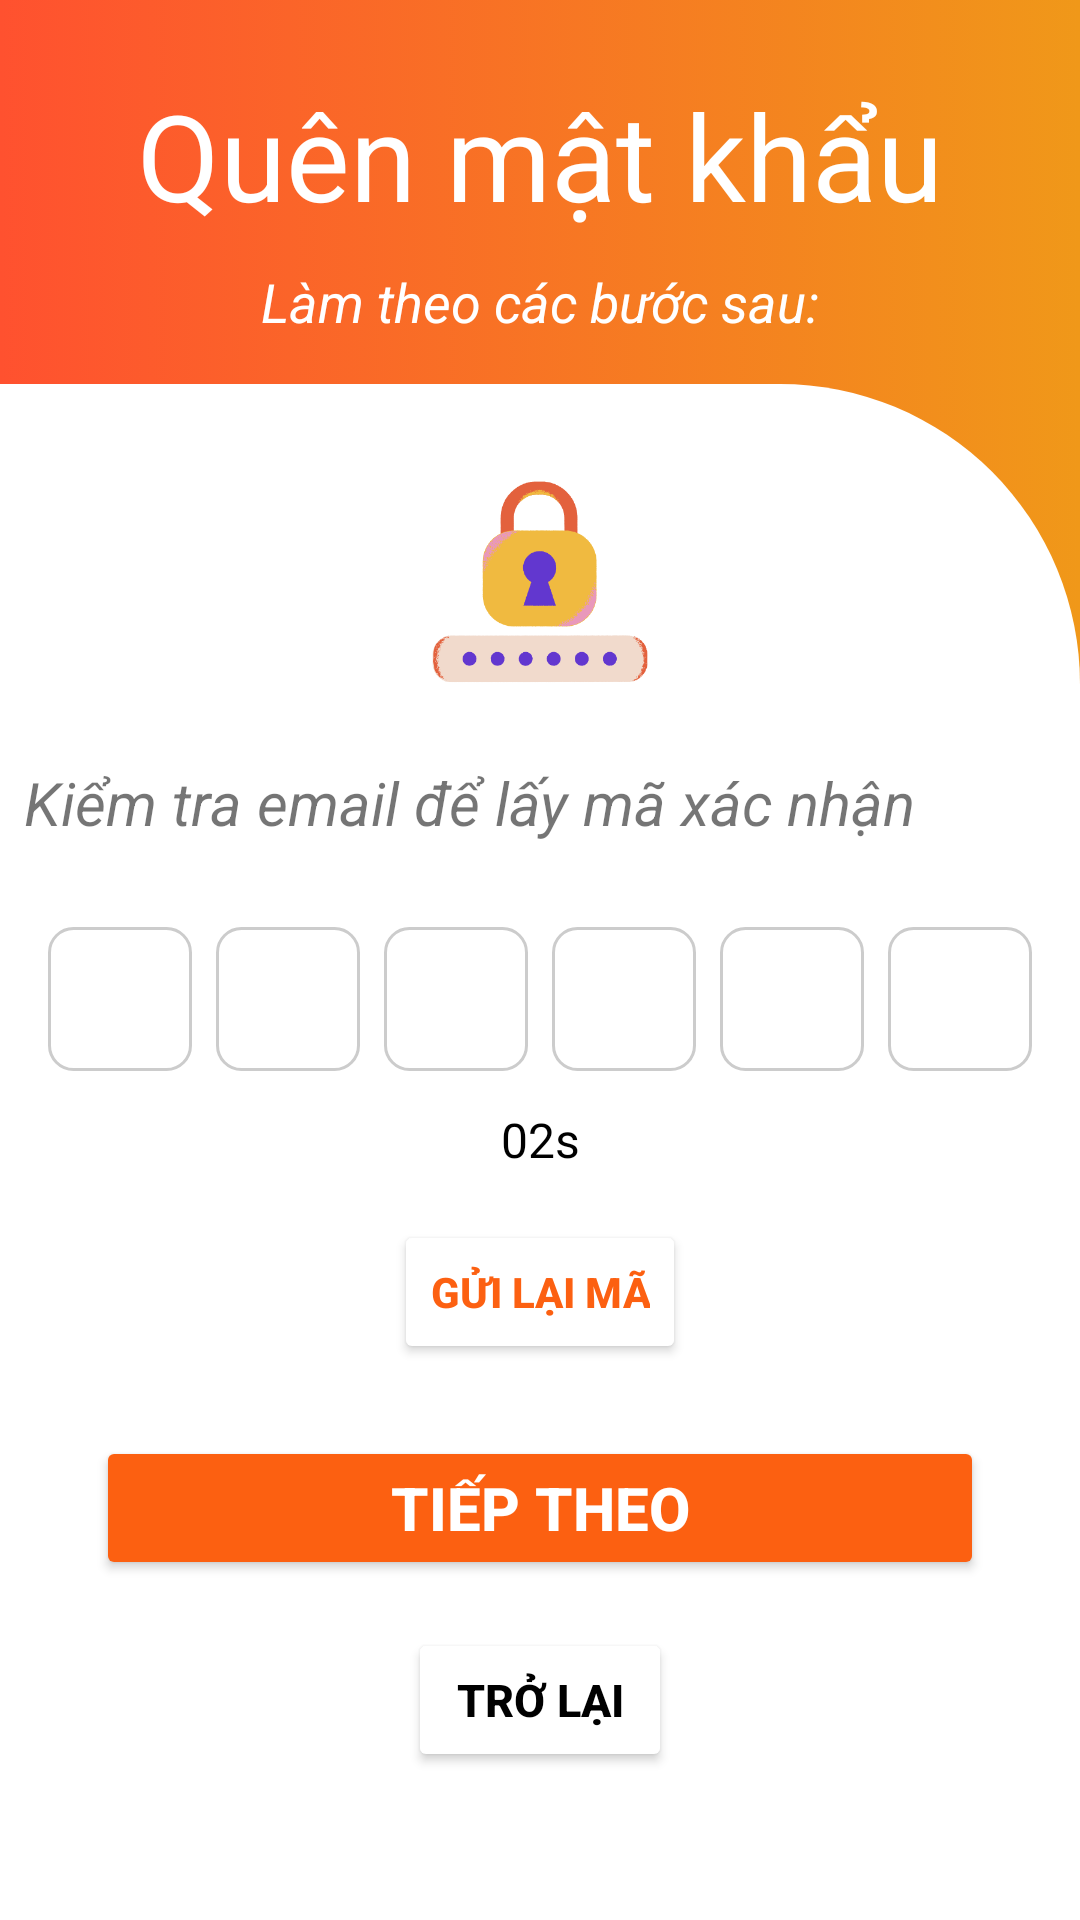

The Android layout XML behind this screen, and the referenced resources:
<!-- AndroidManifest.xml: application theme Theme.PTITDelivery -->
<!-- res/layout/activity_verify_code.xml -->
<?xml version="1.0" encoding="utf-8"?>
<LinearLayout xmlns:android="http://schemas.android.com/apk/res/android"
    xmlns:app="http://schemas.android.com/apk/res-auto"
    xmlns:tools="http://schemas.android.com/tools"
    android:id="@+id/main"
    android:layout_width="match_parent"
    android:layout_height="match_parent"
    android:layout_marginTop="0dp"
    android:orientation="vertical"
    tools:context=".activities.VerifyCodeActivity"
    android:background="@drawable/background_login_2">

    <LinearLayout
        android:layout_width="match_parent"
        android:layout_height="0dp"
        android:layout_weight="0.2"
        android:gravity="center"
        android:orientation="vertical">

        <TextView
            android:id="@+id/textView"
            android:layout_width="match_parent"
            android:layout_height="wrap_content"
            android:layout_marginTop="10dp"
            android:gravity="center_horizontal"
            android:text="Quên mật khẩu"
            android:textColor="@color/white"
            android:textSize="40sp" />

        <TextView
            android:id="@+id/textView2"
            android:layout_width="match_parent"
            android:layout_height="wrap_content"
            android:layout_marginTop="10dp"
            android:gravity="center"
            android:textSize="18sp"
            android:textStyle="italic"
            android:text="Làm theo các bước sau:"
            android:textColor="@color/white" />
    </LinearLayout>

    <androidx.constraintlayout.widget.ConstraintLayout
        android:layout_width="match_parent"
        android:layout_height="0dp"
        android:layout_weight="0.8"
        android:background="@drawable/background_login_1">

        <ImageView
            android:id="@+id/imageView"
            android:layout_width="100dp"
            android:layout_height="100dp"
            android:layout_marginTop="16dp"
            app:layout_constraintEnd_toEndOf="parent"
            app:layout_constraintStart_toStartOf="parent"
            app:layout_constraintTop_toTopOf="parent"
            app:srcCompat="@drawable/logo_verify_code" />

        <TextView
            android:id="@+id/tv_verify_code_title"
            android:layout_width="match_parent"
            android:layout_height="wrap_content"
            android:layout_marginStart="8dp"
            android:layout_marginTop="10dp"
            android:layout_marginEnd="8dp"
            android:text="Kiểm tra email để lấy mã xác nhận"
            android:textStyle="italic"
            android:textSize="20sp"
            app:layout_constraintEnd_toEndOf="parent"
            app:layout_constraintStart_toStartOf="parent"
            app:layout_constraintTop_toBottomOf="@+id/imageView" />

        <LinearLayout
            android:id="@+id/code_container"
            android:layout_width="wrap_content"
            android:layout_height="wrap_content"
            android:layout_marginTop="24dp"
            android:orientation="horizontal"
            app:layout_constraintEnd_toEndOf="parent"
            app:layout_constraintStart_toStartOf="parent"
            app:layout_constraintTop_toBottomOf="@+id/tv_verify_code_title">

            <EditText
                android:id="@+id/edt_code_1"
                style="@style/CodeBoxStyle" />

            <EditText
                android:id="@+id/edt_code_2"
                style="@style/CodeBoxStyle" />

            <EditText
                android:id="@+id/edt_code_3"
                style="@style/CodeBoxStyle" />

            <EditText
                android:id="@+id/edt_code_4"
                style="@style/CodeBoxStyle" />

            <EditText
                android:id="@+id/edt_code_5"
                style="@style/CodeBoxStyle" />

            <EditText
                android:id="@+id/edt_code_6"
                style="@style/CodeBoxStyle" />
        </LinearLayout>

        <TextView
            android:id="@+id/tv_timer"
            android:layout_width="wrap_content"
            android:layout_height="wrap_content"
            android:text="02s"
            android:textColor="@color/black"
            android:textSize="16sp"
            android:layout_marginTop="8dp"
            app:layout_constraintTop_toBottomOf="@id/code_container"
            app:layout_constraintStart_toStartOf="parent"
            app:layout_constraintEnd_toEndOf="parent" />

        <Button
            android:id="@+id/btn_resend"
            android:layout_width="wrap_content"
            android:layout_height="wrap_content"
            android:text="Gửi lại mã"
            android:layout_marginTop="16dp"
            android:backgroundTint="@color/white"
            android:textColor="@color/main_color"
            android:textStyle="bold"
            app:layout_constraintTop_toBottomOf="@id/tv_timer"
            app:layout_constraintStart_toStartOf="parent"
            app:layout_constraintEnd_toEndOf="parent" />

        <Button
            android:id="@+id/btn_verify_code_next"
            android:layout_width="0dp"
            android:layout_height="wrap_content"
            android:text="Tiếp theo"
            android:textStyle="bold"
            android:textSize="20sp"
            android:layout_marginTop="24dp"
            android:layout_marginStart="32dp"
            android:layout_marginEnd="32dp"
            android:backgroundTint="@color/main_color"
            android:textColor="@color/white"
            app:layout_constraintTop_toBottomOf="@id/btn_resend"
            app:layout_constraintStart_toStartOf="parent"
            app:layout_constraintEnd_toEndOf="parent" />

        <Button
            android:id="@+id/btn_verify_code_return"
            android:layout_width="wrap_content"
            android:layout_height="wrap_content"
            android:layout_marginStart="64dp"
            android:layout_marginTop="16dp"
            android:layout_marginEnd="64dp"
            android:backgroundTint="@color/white"
            android:text="Trở lại"
            android:textAlignment="center"
            android:textColor="@color/black"
            android:textSize="15sp"
            android:textStyle="bold"
            app:layout_constraintEnd_toEndOf="parent"
            app:layout_constraintStart_toStartOf="parent"
            app:layout_constraintTop_toBottomOf="@+id/btn_verify_code_next" />


    </androidx.constraintlayout.widget.ConstraintLayout>
</LinearLayout>
<!-- resources referenced by this layout -->
<resources>
  <color name="black">#FF000000</color>
  <color name="main_color">#fc6011</color>
  <color name="white">#FFFFFFFF</color>
  <!-- drawable background_login_1 (drawable) -->
  <?xml version="1.0" encoding="utf-8"?>
  <selector xmlns:android="http://schemas.android.com/apk/res/android">
  <item>
      <shape android:shape="rectangle">
          <solid android:color="@color/white"/>
          <corners android:topRightRadius="100dp"/>
      </shape>
  </item>
  </selector>
  <!-- drawable background_login_2 (drawable) -->
  <?xml version="1.0" encoding="utf-8"?>
  <selector xmlns:android="http://schemas.android.com/apk/res/android">
      <item>
          <shape android:shape="rectangle">
              <gradient android:angle="180" android:endColor="#ff512f" android:startColor="#f09819"/>
          </shape>
      </item>
  </selector>
  <!-- drawable logo_verify_code: png bitmap (drawable, 24848 bytes) -->
  <style name="CodeBoxStyle">
          <item name="android:layout_width">48dp</item>
          <item name="android:layout_height">48dp</item>
          <item name="android:layout_margin">4dp</item>
          <item name="android:gravity">center</item>
          <item name="android:background">@drawable/bg_code_box</item>
          <item name="android:inputType">number</item>
          <item name="android:maxLength">1</item>
          <item name="android:textSize">20sp</item>
          <item name="android:textColor">@color/black</item>
      </style>
  <style name="Theme.PTITDelivery" parent="Base.Theme.PTITDelivery" />
  <!-- drawable bg_code_box (drawable) -->
  <?xml version="1.0" encoding="utf-8"?>
  <shape xmlns:android="http://schemas.android.com/apk/res/android">
      <solid android:color="@color/white"/>
      <stroke android:width="1dp" android:color="#CCCCCC"/>
      <corners android:radius="8dp"/>
  </shape>
  <style name="Base.Theme.PTITDelivery" parent="Theme.MaterialComponents.Light.NoActionBar">
  
          
          
      </style>
</resources>
